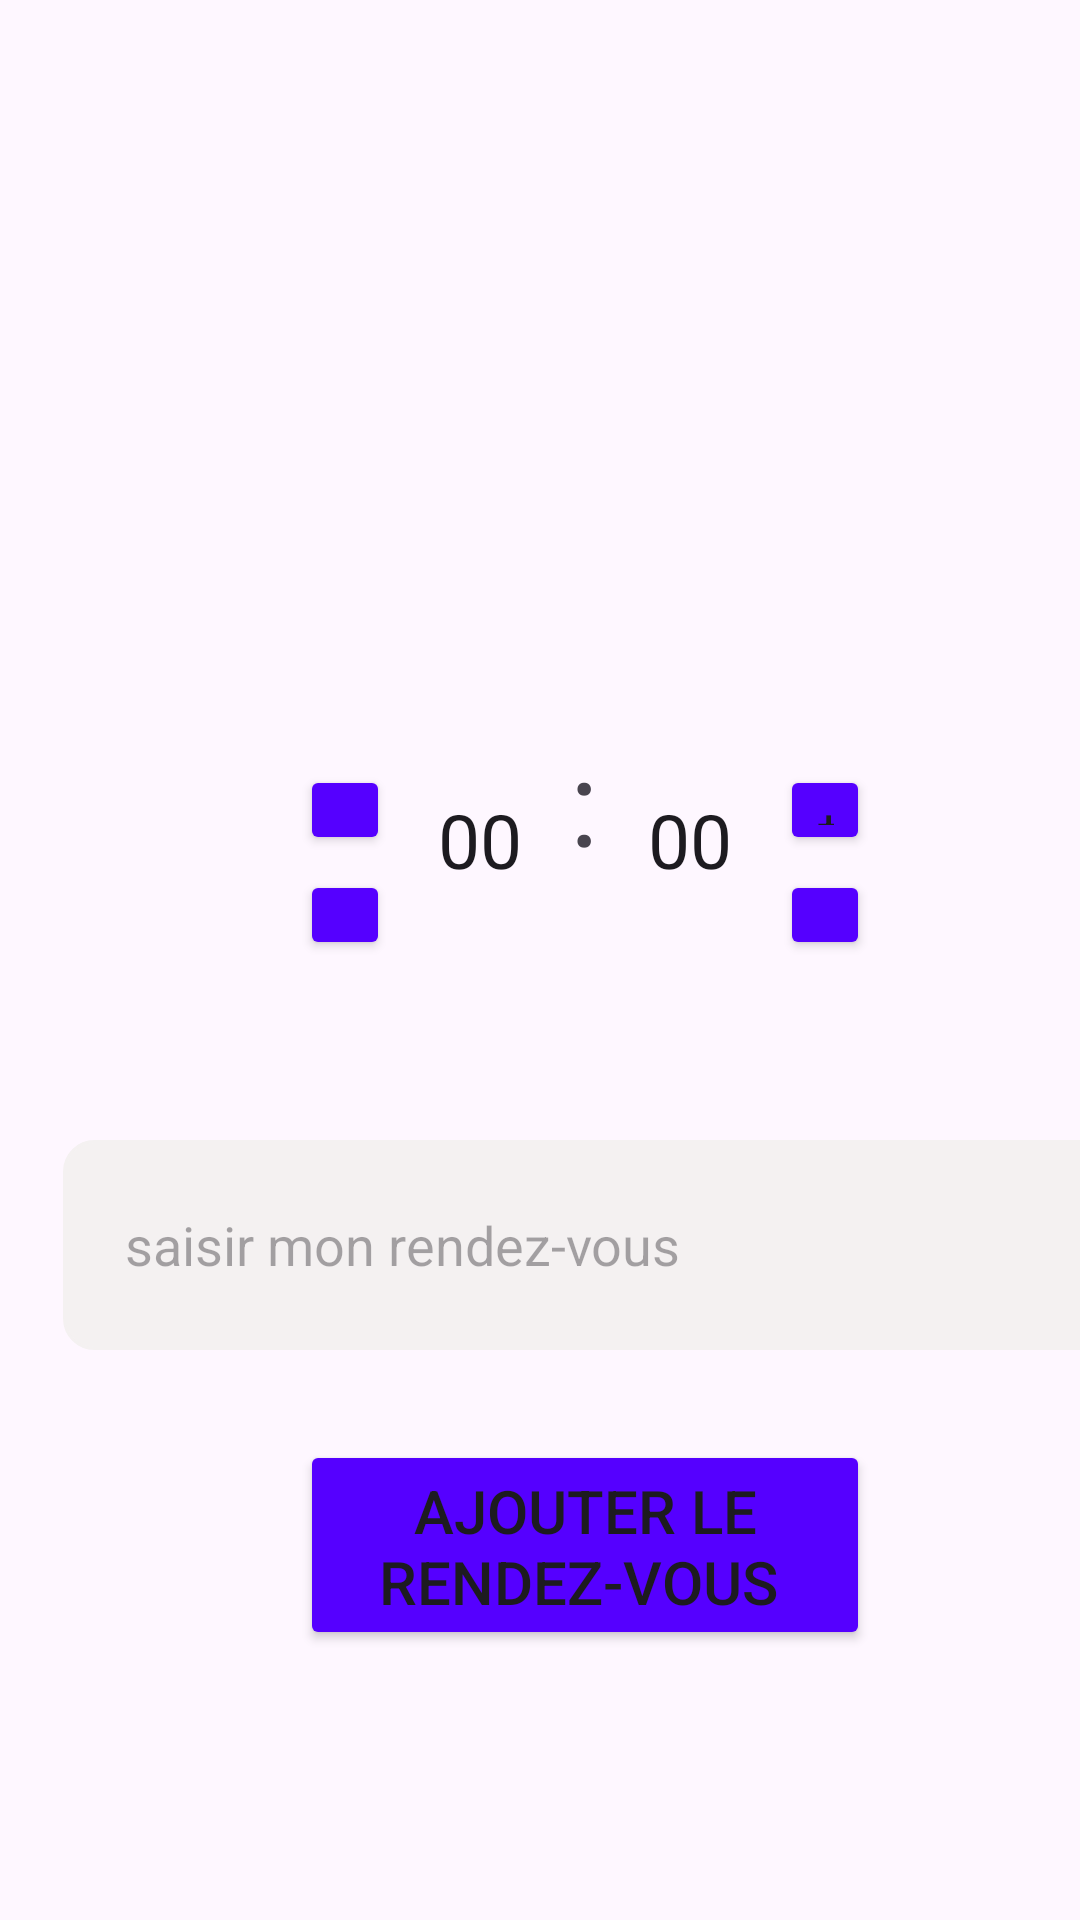

Write the Android layout XML for this screen, with the resource values it uses.
<!-- AndroidManifest.xml: application theme Theme.OnMOVE -->
<!-- res/layout/fragment_hours.xml -->
<?xml version="1.0" encoding="utf-8"?>
<FrameLayout xmlns:android="http://schemas.android.com/apk/res/android"
    xmlns:tools="http://schemas.android.com/tools"
    android:layout_width="match_parent"
    android:layout_height="match_parent"
    android:id="@+id/fragment_container">



    <Button
        android:id="@+id/AugmenterHeure"
        android:layout_width="30dp"
        android:layout_height="30dp"
        android:text="+"
        android:textSize="30sp"
        android:backgroundTint="@color/bleu_royale"
        android:layout_marginTop="255dp"
        android:layout_marginStart="100dp">

    </Button>


    <EditText
        android:id="@+id/heure"
        android:layout_width="60dp"
        android:layout_height="50dp"
        android:layout_marginTop="255dp"
        android:layout_marginStart="130dp"
        android:inputType="number"
        android:text="00"
        android:background="@android:color/transparent"
        android:textSize="25sp"
        android:gravity="center">

    </EditText>
    <TextView
        android:layout_width="20dp"
        android:layout_height="70dp"
        android:layout_marginTop="240dp"
        android:layout_marginStart="190dp"
        android:text=":"
        android:textSize="40sp">

    </TextView>


    <Button
        android:id="@+id/DiminuerHeure"
        android:layout_width="30dp"
        android:layout_height="30dp"
        android:text="-"
        android:backgroundTint="@color/bleu_royale"
        android:layout_marginTop="290dp"
        android:layout_marginStart="100dp">

    </Button>

    <EditText
        android:id="@+id/minute"
        android:layout_width="60dp"
        android:layout_height="50dp"
        android:layout_marginTop="255dp"
        android:layout_marginStart="200dp"
        android:text="00"
        android:textSize="25sp"
        android:background="@android:color/transparent"
        android:gravity="center">

    </EditText>
    <Button
        android:id="@+id/AugmenterMinute"
        android:layout_width="30dp"
        android:layout_height="30dp"
        android:text="+"
        android:backgroundTint="@color/bleu_royale"
        android:layout_marginTop="255dp"
        android:layout_marginStart="260dp">

    </Button>
    <Button
        android:id="@+id/DiminuerMinute"
        android:layout_width="30dp"
        android:layout_height="30dp"
        android:text="-"
        android:backgroundTint="@color/bleu_royale"
        android:layout_marginTop="290dp"
        android:layout_marginStart="260dp">

    </Button>

    <EditText
        android:layout_width="375dp"
        android:layout_height="70dp"
        android:layout_marginTop="380dp"
        android:hint="  saisir mon rendez-vous "
        android:background="@drawable/button"
        android:padding="12dp"
        android:layout_marginStart="21dp"
        android:backgroundTint="@color/blanc_sale"
        android:id="@+id/ajouter_RDV">
    </EditText>

    <Button
        android:id="@+id/buttonRendezVous"
        android:layout_width="190dp"
        android:layout_height="70dp"
        android:layout_marginTop="480dp"
        android:backgroundTint="@color/bleu_royale"
        android:textSize="20sp"
        android:layout_marginStart="100dp"
        android:gravity="center"
        android:text="Ajouter le rendez-vous " />
</FrameLayout>
<!-- resources referenced by this layout -->
<resources>
  <color name="blanc_sale">#F4F1F1</color>
  <color name="bleu_royale">#5500FF</color>
  <!-- drawable button (drawable) -->
  <?xml version="1.0" encoding="utf-8"?>
  <shape xmlns:android="http://schemas.android.com/apk/res/android"
      android:shape="rectangle">
      <corners android:radius="10dp" />
      <stroke android:width="1dip" android:color="@color/azul"/>
  
  
  </shape>
  <style name="Theme.OnMOVE" parent="Base.Theme.OnMOVE" />
  <color name="azul">#0528EE</color>
  <style name="Base.Theme.OnMOVE" parent="Theme.Material3.DayNight.NoActionBar">
          
          
      </style>
</resources>
